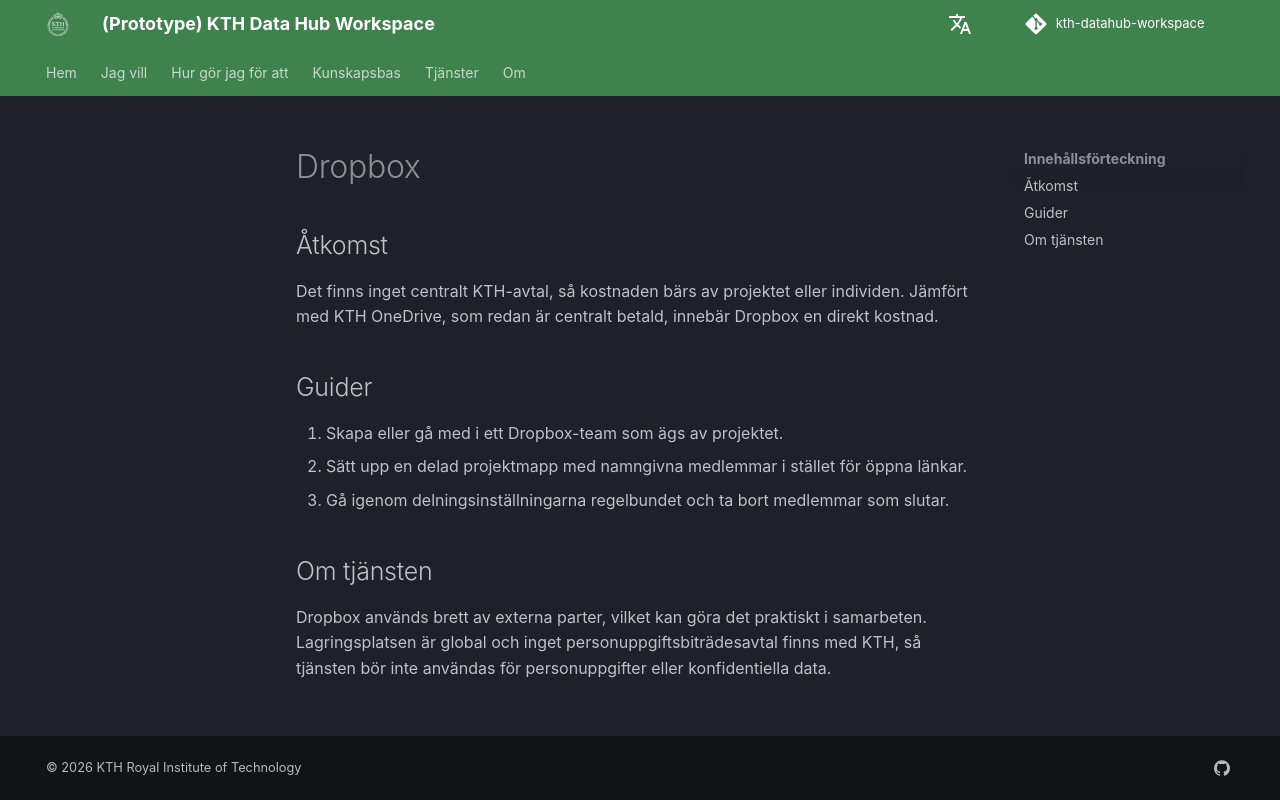

repository: KTH-Library/kth-datahub-workspace · page: sv/services/dropbox/index.html · generator: mkdocs

---
name: Dropbox
icon: material/dropbox
provider: Dropbox Inc.
group: RDM
type: Storage
data: Work material
location: Global
summary: >
   Kommersiell fildelning som är vanlig i externa samarbeten men saknar centralt
   KTH-avtal.
link: https://www.dropbox.com
link_requires_login: false
rating:
  legal:    red
  ip:       yellow
  security: red
  cost:     yellow
  support:  yellow
---

## Åtkomst

Det finns inget centralt KTH-avtal, så kostnaden bärs av projektet eller
individen. Jämfört med KTH OneDrive, som redan är centralt betald, innebär
Dropbox en direkt kostnad.

## Guider

1. Skapa eller gå med i ett Dropbox-team som ägs av projektet.
2. Sätt upp en delad projektmapp med namngivna medlemmar i stället för öppna länkar.
3. Gå igenom delningsinställningarna regelbundet och ta bort medlemmar som slutar.

## Om tjänsten

Dropbox används brett av externa parter, vilket kan göra det praktiskt i
samarbeten. Lagringsplatsen är global och inget personuppgiftsbiträdesavtal
finns med KTH, så tjänsten bör inte användas för personuppgifter eller
konfidentiella data.
